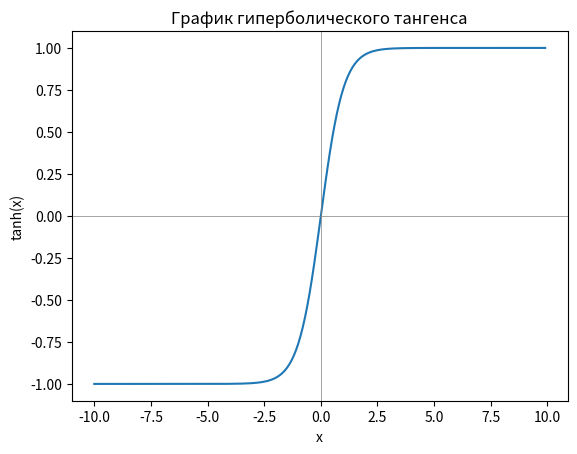

Write Python code to recreate this figure.
import numpy as np
import matplotlib.pyplot as plt

# Создание массива значений x от -10 до 10 с шагом 0.1
x = np.arange(-10, 10, 0.1)

# Вычисление значений гиперболического тангенса для каждого значения x
y = np.tanh(x)

# Создание графика
plt.plot(x, y)

# Настройка осей
plt.axhline(0, color='gray', linewidth=0.5)  # Горизонтальная линия на уровне y = 0
plt.axvline(0, color='gray', linewidth=0.5)  # Вертикальная линия на уровне x = 0
plt.xlabel('x')
plt.ylabel('tanh(x)')

# Настройка заголовка
plt.title('График гиперболического тангенса')

# Отображение графика
plt.show()